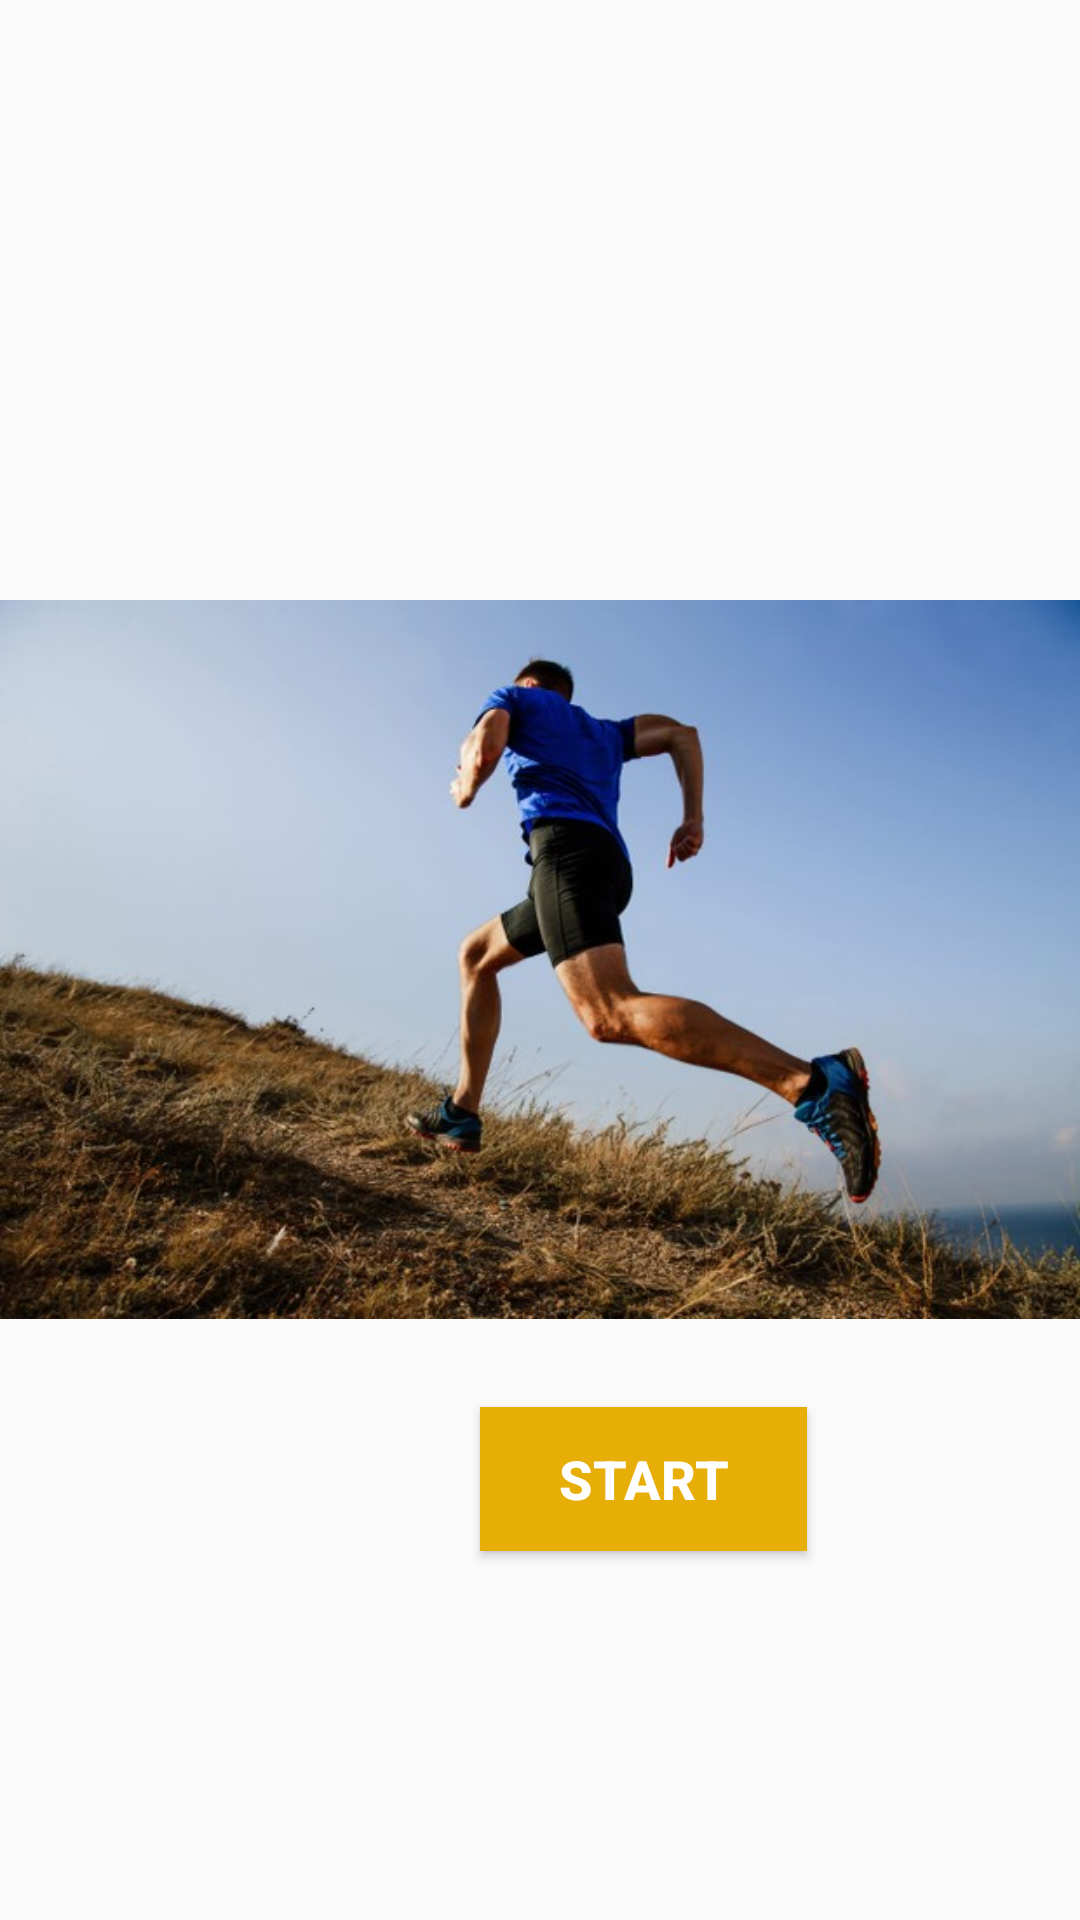

Here is an Android app screen rendered from its layout file. Give the layout XML and the strings, colors and styles it references.
<!-- AndroidManifest.xml: application theme AppTheme -->
<!-- res/layout/fragment_sport.xml -->
<?xml version="1.0" encoding="utf-8"?>
<FrameLayout xmlns:android="http://schemas.android.com/apk/res/android"
    xmlns:app="http://schemas.android.com/apk/res-auto"
    xmlns:tools="http://schemas.android.com/tools"
    android:layout_width="match_parent"
    android:layout_height="match_parent"
    tools:context=".FragmentSport">

    <ImageView
        android:id="@+id/imageView"
        android:layout_width="wrap_content"
        android:layout_height="wrap_content"
        android:layout_gravity="center"
        android:src="@drawable/uphill_threshold_training_session_6ba7ea3_scaled" />

    <Button
        android:id="@+id/btn_choice3"
        android:layout_width="109dp"
        android:layout_height="wrap_content"
        android:layout_marginHorizontal="160dp"
        android:layout_marginTop="469dp"
        android:background="@color/colorPrimaryDark"
        android:text="Start"
        android:textColor="@android:color/white"
        android:textSize="18dp"
        android:textStyle="bold"/>
</FrameLayout>
<!-- resources referenced by this layout -->
<resources>
  <color name="colorPrimaryDark">#E8AE08</color>
  <!-- drawable uphill_threshold_training_session_6ba7ea3_scaled: jpg bitmap (drawable, 61107 bytes) -->
  <style name="AppTheme" parent="Theme.AppCompat.Light.NoActionBar">
          
          <item name="colorPrimary">@color/colorPrimary</item>
          <item name="colorPrimaryDark">@color/colorPrimaryDark</item>
          <item name="colorAccent">@color/colorAccent</item>
      </style>
  <color name="colorPrimary">#FF9800</color>
  <color name="colorAccent">#03DAC5</color>
</resources>
